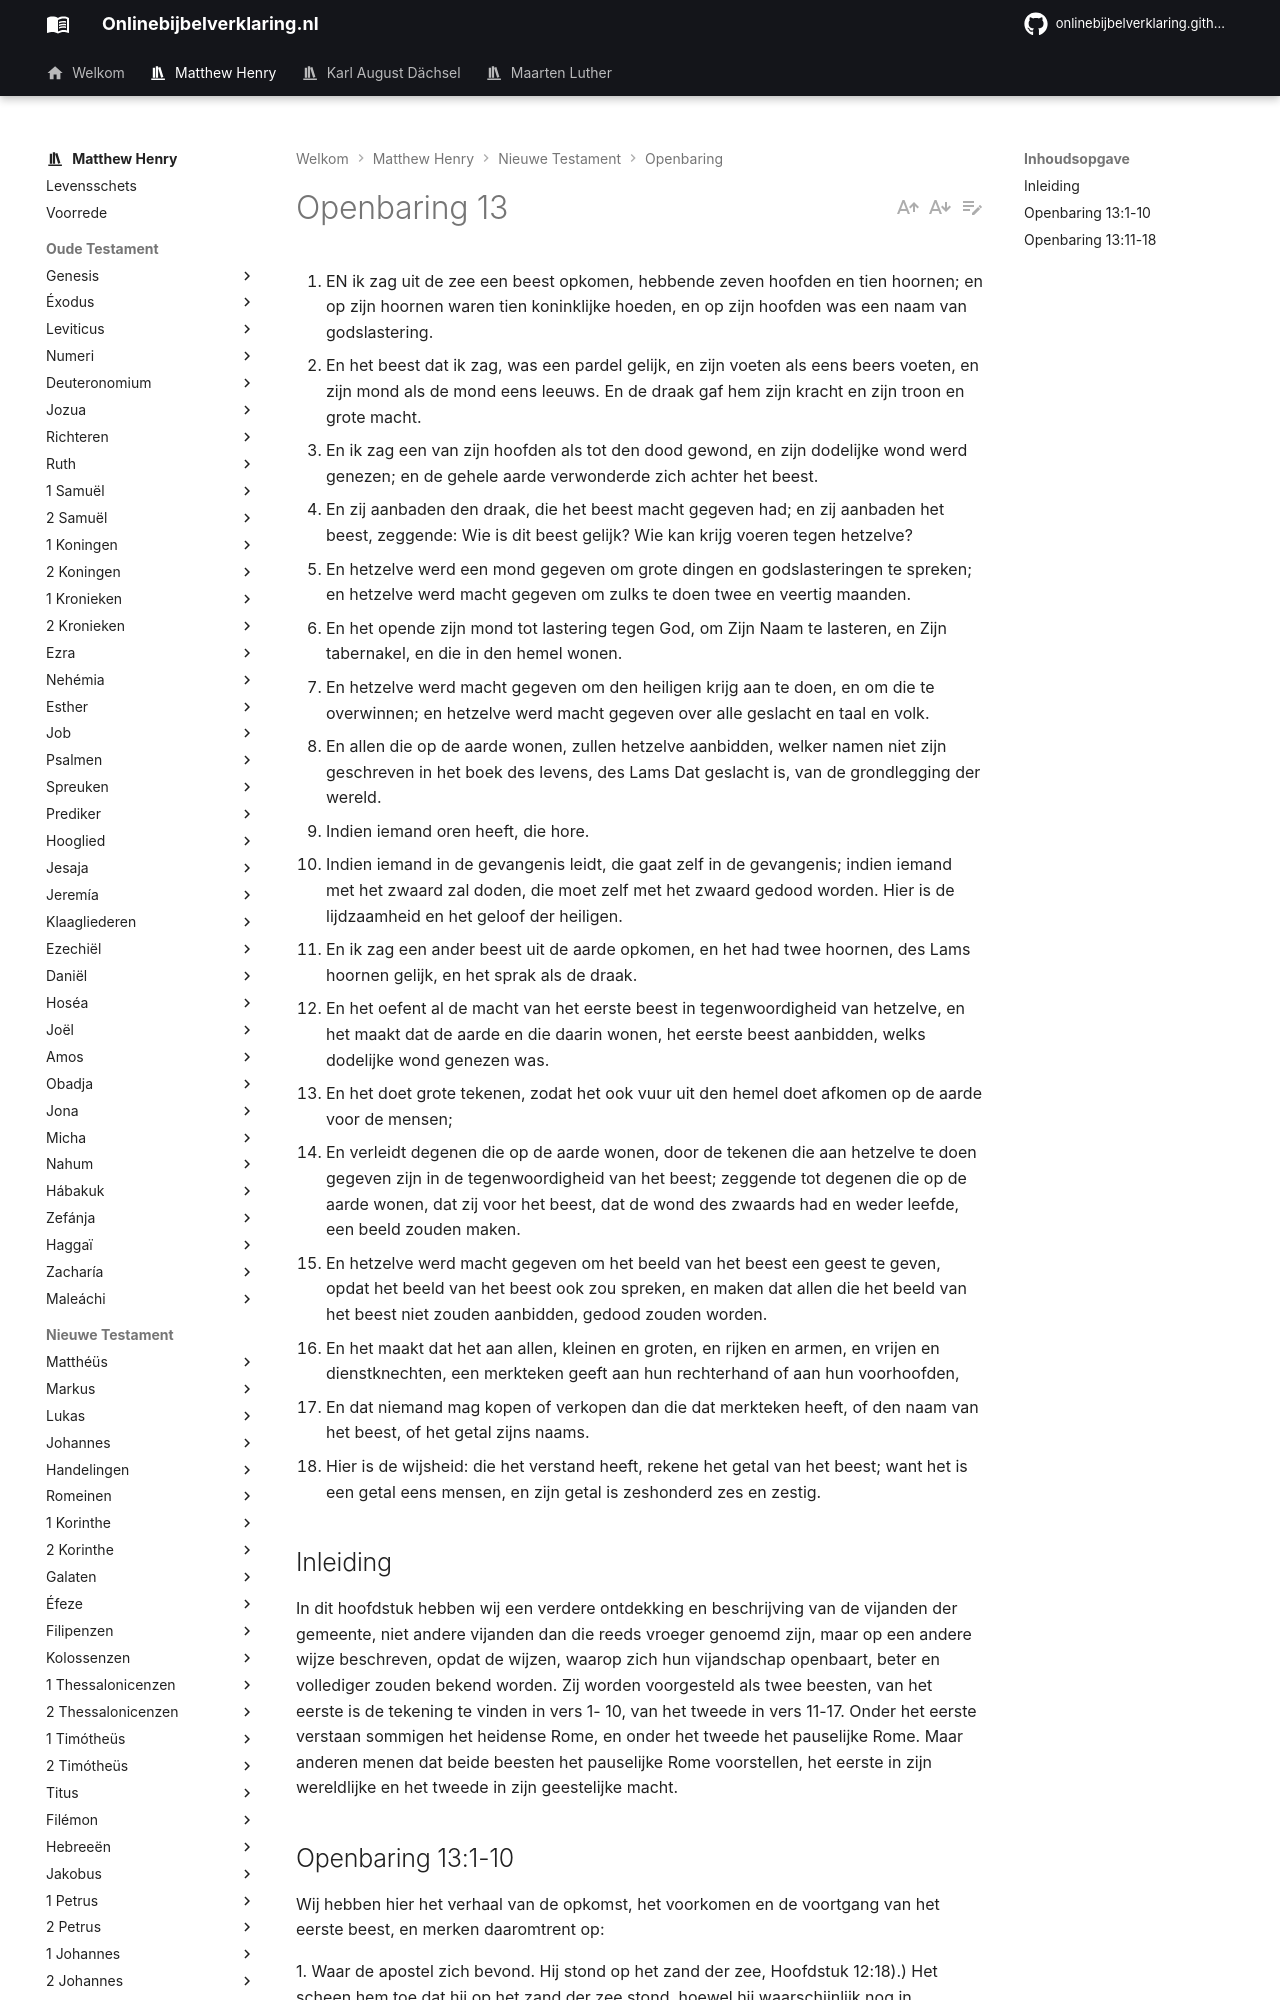

repository: onlinebijbelverklaring/dev-preview · page: matthewhenry/Openbaring/Openbaring13/index.html · generator: mkdocs

1. EN ik zag uit de zee een beest opkomen, hebbende zeven hoofden en tien hoornen; en op zijn hoornen waren tien koninklijke hoeden, en op zijn hoofden was een naam van godslastering.
2. En het beest dat ik zag, was een pardel gelijk, en zijn voeten als eens beers voeten, en zijn mond als de mond eens leeuws. En de draak gaf hem zijn kracht en zijn troon en grote macht.
3. En ik zag een van zijn hoofden als tot den dood gewond, en zijn dodelijke wond werd genezen; en de gehele aarde verwonderde zich achter het beest.
4. En zij aanbaden den draak, die het beest macht gegeven had; en zij aanbaden het beest, zeggende: Wie is dit beest gelijk? Wie kan krijg voeren tegen hetzelve?
5. En hetzelve werd een mond gegeven om grote dingen en godslasteringen te spreken; en hetzelve werd macht gegeven om zulks te doen twee en veertig maanden.
6. En het opende zijn mond tot lastering tegen God, om Zijn Naam te lasteren, en Zijn tabernakel, en die in den hemel wonen.
7. En hetzelve werd macht gegeven om den heiligen krijg aan te doen, en om die te overwinnen; en hetzelve werd macht gegeven over alle geslacht en taal en volk.
8. En allen die op de aarde wonen, zullen hetzelve aanbidden, welker namen niet zijn geschreven in het boek des levens, des Lams Dat geslacht is, van de grondlegging der wereld.
9. Indien iemand oren heeft, die hore.
10. Indien iemand in de gevangenis leidt, die gaat zelf in de gevangenis; indien iemand met het zwaard zal doden, die moet zelf met het zwaard gedood worden. Hier is de lijdzaamheid en het geloof der heiligen.
11. En ik zag een ander beest uit de aarde opkomen, en het had twee hoornen, des Lams hoornen gelijk, en het sprak als de draak.
12. En het oefent al de macht van het eerste beest in tegenwoordigheid van hetzelve, en het maakt dat de aarde en die daarin wonen, het eerste beest aanbidden, welks dodelijke wond genezen was.
13. En het doet grote tekenen, zodat het ook vuur uit den hemel doet afkomen op de aarde voor de mensen;
14. En verleidt degenen die op de aarde wonen, door de tekenen die aan hetzelve te doen gegeven zijn in de tegenwoordigheid van het beest; zeggende tot degenen die op de aarde wonen, dat zij voor het beest, dat de wond des zwaards had en weder leefde, een beeld zouden maken.
15. En hetzelve werd macht gegeven om het beeld van het beest een geest te geven, opdat het beeld van het beest ook zou spreken, en maken dat allen die het beeld van het beest niet zouden aanbidden, gedood zouden worden.
16. En het maakt dat het aan allen, kleinen en groten, en rijken en armen, en vrijen en dienstknechten, een merkteken geeft aan hun rechterhand of aan hun voorhoofden,
17. En dat niemand mag kopen of verkopen dan die dat merkteken heeft, of den naam van het beest, of het getal zijns naams.
18. Hier is de wijsheid: die het verstand heeft, rekene het getal van het beest; want het is een getal eens mensen, en zijn getal is zeshonderd zes en zestig.

## Inleiding 
In dit hoofdstuk hebben wij een verdere ontdekking en beschrijving van de vijanden der gemeente, niet andere vijanden dan die reeds vroeger genoemd zijn, maar op een andere wijze beschreven, opdat de wijzen, waarop zich hun vijandschap openbaart, beter en vollediger zouden bekend worden. Zij worden voorgesteld als twee beesten, van het eerste is de tekening te vinden in vers 1- 10, van het tweede in vers 11-17. 
Onder het eerste verstaan sommigen het heidense Rome, en onder het tweede het pauselijke Rome. 
Maar anderen menen dat beide beesten het pauselijke Rome voorstellen, het eerste in zijn wereldlijke en het tweede in zijn geestelijke macht.
